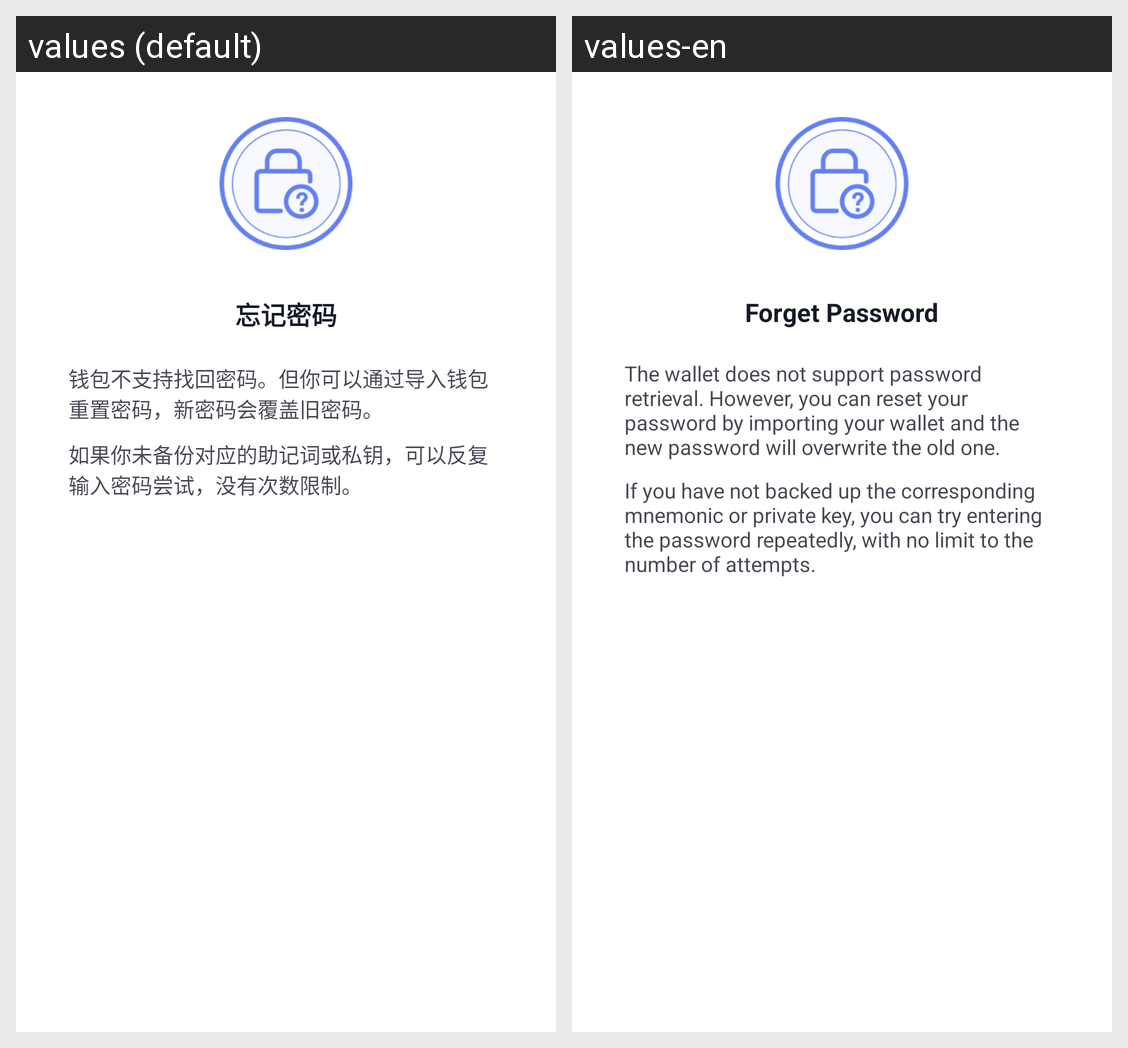

The same Android screen rendered under two of its app's locales, left to right. List the strings drawn on it with the default value and each locale's translation.
Android screen res/layout/dialog_forget_psd_notice.xml rendered under 2 locales, left to right: values (default), values-en. Device: Nexus 5 (rendered at 1080×1920; each locale shown at half size, 540×960, under a caption strip naming it); theme AppThemeTrans.
Strings drawn on this screen, with the default value and each locale's value (text and hints the layout hard-codes, and strings that could not be matched under every locale, appear in the picture but are not listed):

tittle_forget_psd
  values: 忘记密码
  values-en: Forget Password

text_forget_psd_warn1
  values: 钱包不支持找回密码。但你可以通过导入钱包重置密码，新密码会覆盖旧密码。
  values-en: The wallet does not support password retrieval. However, you can reset your password by importing your wallet and the new password will overwrite the old one.

text_forget_psd_warn2
  values: 如果你未备份对应的助记词或私钥，可以反复输入密码尝试，没有次数限制。
  values-en: If you have not backed up the corresponding mnemonic or private key, you can try entering the password repeatedly, with no limit to the number of attempts.
